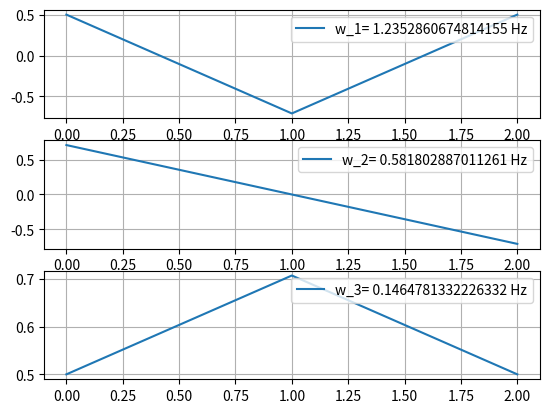
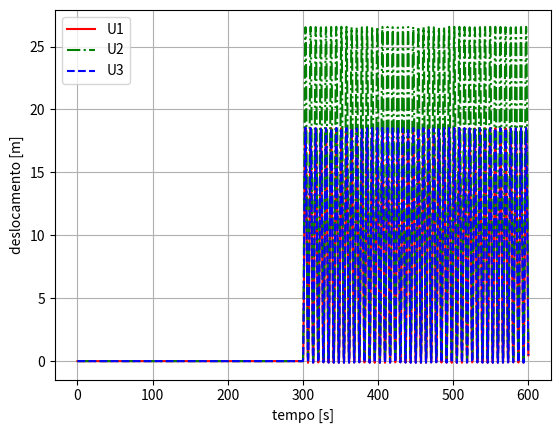
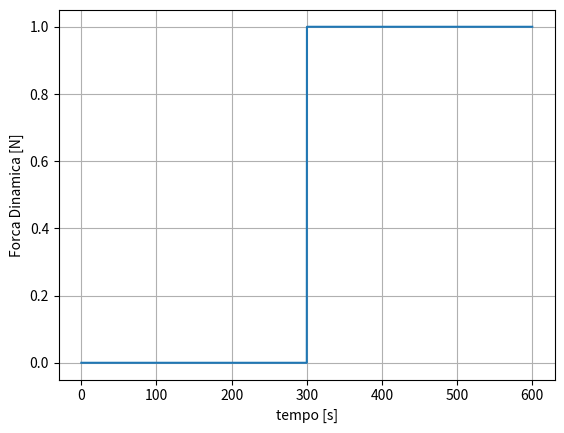
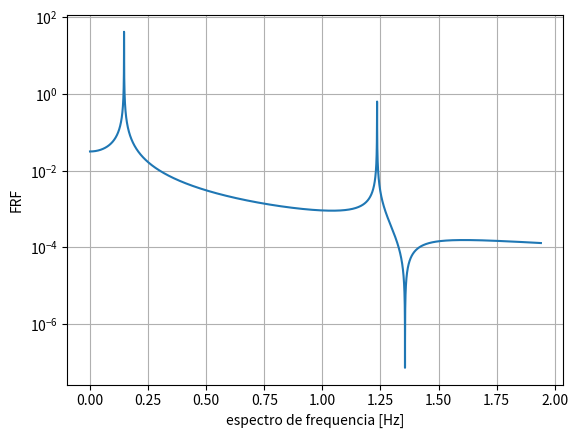

Recreate these plots in Python, in order.
# -*- coding: utf-8 -*-
"""
Created on Thu Dec 24 17:06:47 2020

[redacted]

CÓDIGOS PARA SIMULAÇÃO NUMÉRICA DE SISTEMAS DINÂMICOS

===============================================================================
SOLUÇÃO NUMÉRICA EXPLICITA - SOLVER RUNGE-KUTTA RK4

- input:
    
    
- output:
    
===============================================================================
"""
#%% PACOTES 
import sys
import numpy as np
from scipy import linalg as la
import matplotlib.pyplot as plt

#%% PARAMETROS DO SISTEMA - CARACTERISTICAS DO MODELOS
sgdl = 3  # qtd de GDL do modelo


# A = 6.35*50.80
I = 1.6817E6 #(1/12)*50.80*6.35**3
L = 6000
E = 200000
# rho = 7.86E-6
# m = rho*A*L


# Matriz de massa - lumped
# M = np.ones([sgdl,sgdl])
# m=10
# M = np.array([[m,0,0],[0,3*m,0],[0,0,m]])
m=178.98
M = np.array([[m/4,0,0],[0,m/4,0],[0,0,m/4]])

# M = (m/2)*np.array([[1,0],[0,1]])

# Matriz de rigidez
# K = np.ones([sgdl,sgdl])
# k=1000
# K = np.array([[3*k,-2*k,0],[-2*k,4*k,-2*k],[0,-2*k,3*k]])
K = ((E*I)/(L**3))*np.array([[630.85,-603.42,246.85],[-603.42,877.71,-603.42],[246.85,-603.42,630.85]])

# K = ((E*I)/(7*L**3))*np.array([[768,-240],[-240,96]])

# Matriz de amortecimento
# c=0.08
C = np.zeros([sgdl,sgdl])
# C = np.array([[2*c,-c,0],[-c,2*c,-c],[0,-c,2*c]])

# Amplitude de forca
F0 = 1

#%% PARAMETROS DA SIMULACAO
T_max = 600 # tempo max em segundos
dT = 0.2  # incremento de tempo

t = np.arange(0,T_max+dT,dT)
ite_max = t.shape[0]

# forcas dinamicas
F = np.zeros([sgdl,ite_max])
# f = np.zeros([ite_max,1])
# f[0] = 1

# n=50
# (n*np.exp(-n*x))/(1+np.exp(-n*x)**2)
F[1,:] = F0*((t-T_max/2)**0)*(t>T_max/2)

# F[1,0] = F0*np.cos(1*t)
# F[0,0] = 1

# matrizes auxiliares
zeros_vect = np.zeros([sgdl,1])
zeros_matr = np.zeros([sgdl,sgdl])
inden_matr = np.eye(sgdl)
inv_M = np.linalg.inv(M)


#%% ANALISE MODAL
w,v_mode = la.eig(K,M)
w_freq_rad = np.sqrt(abs(w))
f_freq_hz = w_freq_rad/(2*np.pi)
T_per = 1/f_freq_hz
# v_mode = np.concatenate((np.zeros([1,sgdl]),v),axis=0)


print('freq. natural [rad/s]: ',w_freq_rad)
print('freq. natural [Hz]: ',f_freq_hz)
print('periodo mov. livre [s]: ',T_per)

dW = 0.001

W_max = (np.pi/2)*max(w_freq_rad)

w_range =  np.arange(0,W_max+dW,dW)

w_range_max = w_range.shape[0]

frf_out = np.zeros([sgdl,w_range_max])
Fw = np.ones([sgdl,1])

U_modal = np.zeros([sgdl,w_range_max])
for ww in range(w_range_max):
    Wn = w_range[ww]
    Dw = K-(Wn**2)*M
    U_modal[:,ww] = np.reshape(np.linalg.solve(Dw,Fw),(1,sgdl))



#%% INTEGRACAO RK4

A1 = np.concatenate((zeros_matr,np.dot(-inv_M,K)),axis=0)
A2 = np.concatenate((inden_matr,np.dot(-inv_M,C)),axis=0)
A = np.concatenate((A1,A2),axis=1)

U = np.zeros([2*sgdl,1])

Disp = np.zeros([sgdl,ite_max])
Velc = np.zeros([sgdl,ite_max])
Acel = np.zeros([sgdl,ite_max])


for i in range(ite_max):  
    b = np.concatenate((zeros_vect,np.dot(inv_M,np.reshape(F[:,i],(sgdl,1)))),axis=0)  
    
    l1 = np.dot(A,U)+b
    ux1 = U+(dT*0.5)*l1
    l2 =  np.dot(A,ux1)+b
    ux2 = U+(dT*0.5)*l2
    l3 =  np.dot(A,ux2)+b
    ux3 = U+(dT*l3)
    l4 = np.dot(A,ux3)+b
    U = U + (dT/6)*(l1 + 2*l2 + 2*l3 + l4)
    
    Disp[:,i] = U[:sgdl,0]
    Velc[:,i] = U[sgdl:2*sgdl,0]



#%% GRAFICOS
# # mode shape
plt.close('all')
plt.figure()
plt.subplot(311)
plt.plot(v_mode[:,0],label='w_1= '+str(f_freq_hz[0])+' Hz')
plt.legend(loc='upper right')
# plt.ylabel('1 Mode Shape')
plt.grid('true')

plt.subplot(312)
plt.plot(v_mode[:,1],label='w_2= '+str(f_freq_hz[1])+' Hz')
plt.legend(loc='upper right')
# plt.ylabel('2 Mode Shape')
plt.grid('true')

plt.subplot(313)
plt.plot(v_mode[:,2],label='w_3= '+str(f_freq_hz[2])+' Hz')
plt.legend(loc='upper right')
# plt.ylabel('3 Mode Shape')
plt.grid('true')



# # movimento no tempo - RK4
plt.figure()
# plt.plot(t,Disp[0,:],'-r',t,Disp[1,:],'-.b')
plt.plot(t,1000*Disp[0,:],'-r',t,1000*Disp[1,:],'-.g',t,1000*Disp[2,:],'--b')
plt.legend(['U1','U2','U3'])
plt.xlabel('tempo [s]')
plt.ylabel('deslocamento [m]')
plt.grid('on')

# # plt.figure()
# # plt.plot(t,Velc[0,:],'-r',t,Velc[1,:],'-.g',t,Velc[2,:],'--b')
# # plt.legend(['dU1','dU2','dU3'])
# # plt.xlabel('tempo [s]')
# # plt.ylabel('velocidade [m/s]')
# # plt.title('movimento livre - não amortecido')
# # plt.grid('on')

plt.figure()
plt.plot(t,F[1,:])
# plt.legend(['dU1','dU2','dU3'])
plt.xlabel('tempo [s]')
plt.ylabel('Forca Dinamica [N]')
plt.grid('on')


# # FRF Modelo
plt.figure()
plt.semilogy(w_range/(2*np.pi),abs(U_modal[1,:]))
# plt.legend(['dU1','dU2','dU3'])
plt.xlabel('espectro de frequencia [Hz]')
plt.ylabel('FRF')
plt.grid('on')


#%% FFT NUMPY


